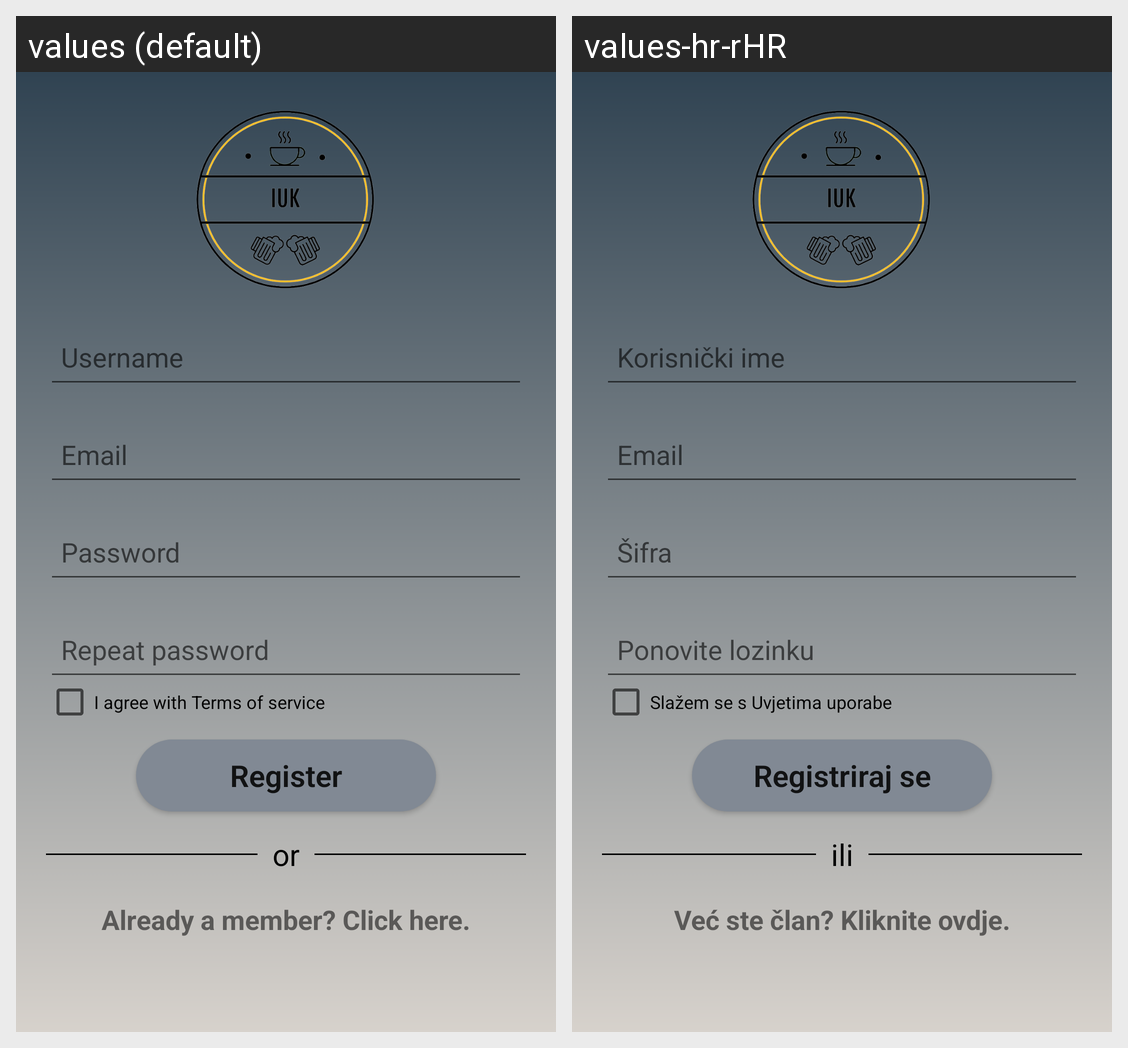

Locale-by-locale string values for the Android screen shown in this grid:
Android screen res/layout/activity_register.xml rendered under 2 locales, left to right: values (default), values-hr-rHR. Device: Nexus 5 (rendered at 1080×1920; each locale shown at half size, 540×960, under a caption strip naming it); theme Theme.IUK.
Strings drawn on this screen, with the default value and each locale's value (text and hints the layout hard-codes, and strings that could not be matched under every locale, appear in the picture but are not listed):

hint_username
  values: Username
  values-hr-rHR: Korisnički ime

hint_email
  values: Email
  values-hr-rHR: Email

hint_password
  values: Password
  values-hr-rHR: Šifra

repeat_password
  values: Repeat password
  values-hr-rHR: Ponovite lozinku

terms_of_service
  values: I agree with Terms of service
  values-hr-rHR: Slažem se s Uvjetima uporabe

register
  values: Register
  values-hr-rHR: Registriraj se

or
  values: or
  values-hr-rHR: ili

register_to_login
  values: Already a member? Click here.
  values-hr-rHR: Već ste član? Kliknite ovdje.
